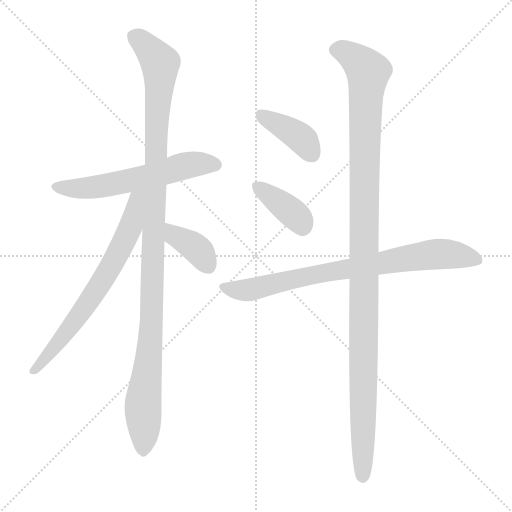
t = 0.00 s
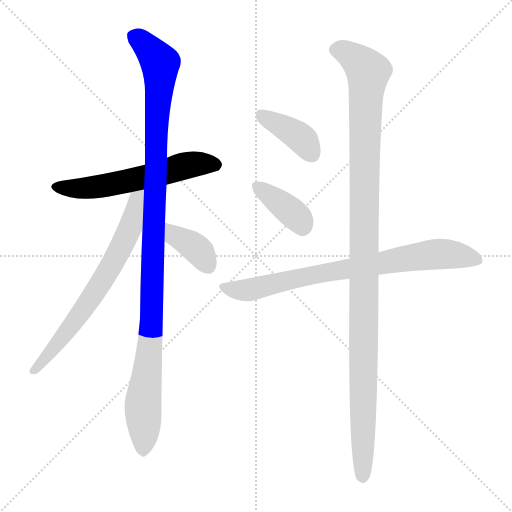
t = 1.28 s
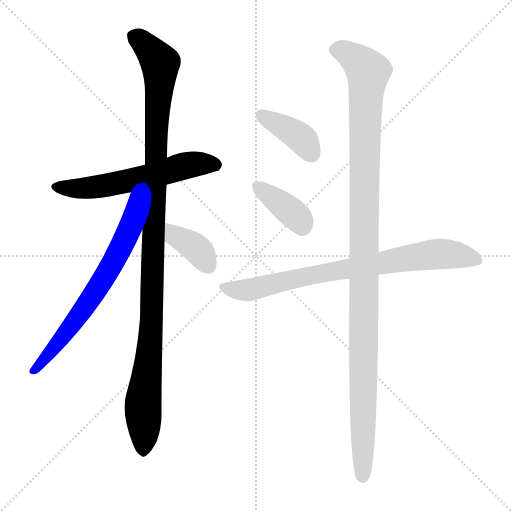
t = 2.56 s
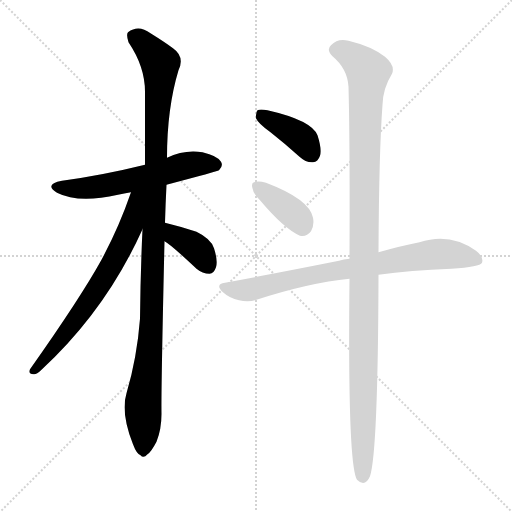
t = 3.84 s
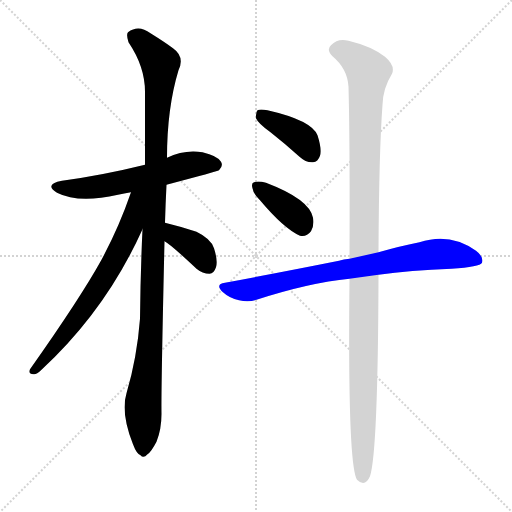
t = 5.13 s
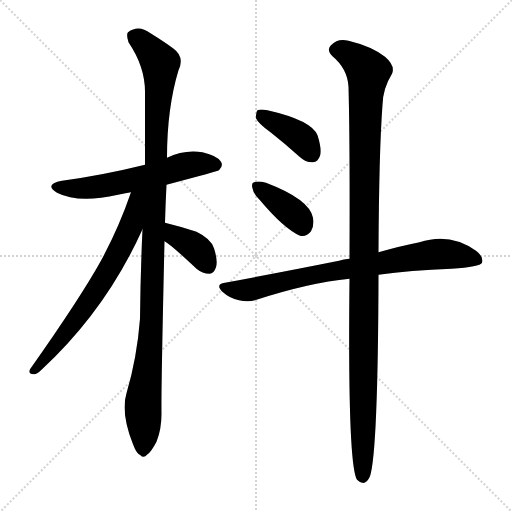
t = 6.41 s

The animated SVG that drew these frames (rendered in a browser with its animation timeline set to each time). Animation: 8 CSS @keyframes rules; one cycle of 6.41 s.

<svg version="1.1" viewBox="0 0 1024 1024" xmlns="http://www.w3.org/2000/svg">
  <g stroke="lightgray" stroke-dasharray="1,1" stroke-width="1" transform="scale(4, 4)">
    <line x1="0" y1="0" x2="256" y2="256"></line>
    <line x1="256" y1="0" x2="0" y2="256"></line>
    <line x1="128" y1="0" x2="128" y2="256"></line>
    <line x1="0" y1="128" x2="256" y2="128"></line>
  </g>
<g transform="scale(1, -1) translate(0, -900)">
   <style type="text/css">
    @keyframes keyframes0 {
      from {
       stroke: blue;
       stroke-dashoffset: 579;
       stroke-width: 128;
       }
       65% {
       animation-timing-function: step-end;
       stroke: blue;
       stroke-dashoffset: 0;
       stroke-width: 128;
       }
       to {
       stroke: black;
       stroke-width: 1024;
       }
       }
       #make-me-a-hanzi-animation-0 {
         animation: keyframes0 0.721191s both;
         animation-delay: 0.000000s;
         animation-timing-function: linear;
       }
    @keyframes keyframes1 {
      from {
       stroke: blue;
       stroke-dashoffset: 1103;
       stroke-width: 128;
       }
       78% {
       animation-timing-function: step-end;
       stroke: blue;
       stroke-dashoffset: 0;
       stroke-width: 128;
       }
       to {
       stroke: black;
       stroke-width: 1024;
       }
       }
       #make-me-a-hanzi-animation-1 {
         animation: keyframes1 1.147624s both;
         animation-delay: 0.721191s;
         animation-timing-function: linear;
       }
    @keyframes keyframes2 {
      from {
       stroke: blue;
       stroke-dashoffset: 675;
       stroke-width: 128;
       }
       69% {
       animation-timing-function: step-end;
       stroke: blue;
       stroke-dashoffset: 0;
       stroke-width: 128;
       }
       to {
       stroke: black;
       stroke-width: 1024;
       }
       }
       #make-me-a-hanzi-animation-2 {
         animation: keyframes2 0.799316s both;
         animation-delay: 1.868815s;
         animation-timing-function: linear;
       }
    @keyframes keyframes3 {
      from {
       stroke: blue;
       stroke-dashoffset: 373;
       stroke-width: 128;
       }
       55% {
       animation-timing-function: step-end;
       stroke: blue;
       stroke-dashoffset: 0;
       stroke-width: 128;
       }
       to {
       stroke: black;
       stroke-width: 1024;
       }
       }
       #make-me-a-hanzi-animation-3 {
         animation: keyframes3 0.553548s both;
         animation-delay: 2.668132s;
         animation-timing-function: linear;
       }
    @keyframes keyframes4 {
      from {
       stroke: blue;
       stroke-dashoffset: 391;
       stroke-width: 128;
       }
       56% {
       animation-timing-function: step-end;
       stroke: blue;
       stroke-dashoffset: 0;
       stroke-width: 128;
       }
       to {
       stroke: black;
       stroke-width: 1024;
       }
       }
       #make-me-a-hanzi-animation-4 {
         animation: keyframes4 0.568197s both;
         animation-delay: 3.221680s;
         animation-timing-function: linear;
       }
    @keyframes keyframes5 {
      from {
       stroke: blue;
       stroke-dashoffset: 377;
       stroke-width: 128;
       }
       55% {
       animation-timing-function: step-end;
       stroke: blue;
       stroke-dashoffset: 0;
       stroke-width: 128;
       }
       to {
       stroke: black;
       stroke-width: 1024;
       }
       }
       #make-me-a-hanzi-animation-5 {
         animation: keyframes5 0.556803s both;
         animation-delay: 3.789876s;
         animation-timing-function: linear;
       }
    @keyframes keyframes6 {
      from {
       stroke: blue;
       stroke-dashoffset: 772;
       stroke-width: 128;
       }
       72% {
       animation-timing-function: step-end;
       stroke: blue;
       stroke-dashoffset: 0;
       stroke-width: 128;
       }
       to {
       stroke: black;
       stroke-width: 1024;
       }
       }
       #make-me-a-hanzi-animation-6 {
         animation: keyframes6 0.878255s both;
         animation-delay: 4.346680s;
         animation-timing-function: linear;
       }
    @keyframes keyframes7 {
      from {
       stroke: blue;
       stroke-dashoffset: 1144;
       stroke-width: 128;
       }
       79% {
       animation-timing-function: step-end;
       stroke: blue;
       stroke-dashoffset: 0;
       stroke-width: 128;
       }
       to {
       stroke: black;
       stroke-width: 1024;
       }
       }
       #make-me-a-hanzi-animation-7 {
         animation: keyframes7 1.180990s both;
         animation-delay: 5.224935s;
         animation-timing-function: linear;
       }
</style>
<path d="M 333.0 530.5 Q 435.0 557.5 438.0 559.5 Q 447.0 568.5 442.0 576.5 Q 435.0 588.5 405.0 595.5 Q 369.0 601.5 334.0 584.5 L 290.0 570.5 Q 205.0 549.5 124.0 538.5 Q 87.0 531.5 114.0 514.5 Q 157.0 492.5 236.0 510.5 Q 248.0 513.5 262.0 515.5 L 333.0 530.5 Z" fill="lightgray"></path> 
<path d="M 330.0 454.5 Q 331.0 491.5 333.0 530.5 L 334.0 584.5 Q 334.0 683.5 357.0 759.5 Q 370.0 786.5 346.0 803.5 Q 330.0 815.5 301.0 833.5 Q 277.0 851.5 256.0 835.5 Q 252.0 831.5 257.0 815.5 Q 290.0 766.5 290.0 716.5 Q 290.0 649.5 290.0 570.5 L 285.0 441.5 Q 281.0 356.5 280.0 262.5 Q 274.0 184.5 253.0 113.5 Q 241.0 74.5 266.0 11.5 Q 273.0 -7.5 281.0 -10.5 Q 287.0 -17.5 295.0 -8.5 Q 302.0 -4.5 313.0 16.5 Q 323.0 41.5 323.0 72.5 Q 322.0 114.5 329.0 417.5 L 330.0 454.5 Z" fill="lightgray"></path> 
<path d="M 262.0 515.5 Q 238.0 445.5 203.0 380.5 Q 161.0 304.5 60.0 161.5 Q 56.0 151.5 67.0 151.5 Q 73.0 150.5 82.0 159.5 Q 212.0 279.5 285.0 441.5 C 332.0 542.5 274.0 550.5 262.0 515.5 Z" fill="lightgray"></path> 
<path d="M 329.0 417.5 Q 341.0 411.5 393.0 362.5 Q 405.0 352.5 419.0 352.5 Q 428.0 353.5 432.0 365.5 Q 436.0 378.5 428.0 403.5 Q 422.0 422.5 393.0 436.5 Q 363.0 446.5 330.0 454.5 C 301.0 461.5 303.0 433.5 329.0 417.5 Z" fill="lightgray"></path> 
<path d="M 541.0 635.5 Q 569.0 613.5 599.0 586.5 Q 612.0 574.5 626.0 575.5 Q 636.0 576.5 640.0 588.5 Q 644.0 601.5 635.0 629.5 Q 623.0 659.5 535.0 679.5 Q 520.0 682.5 515.0 679.5 Q 511.0 675.5 512.0 663.5 Q 516.0 653.5 541.0 635.5 Z" fill="lightgray"></path> 
<path d="M 520.0 499.5 Q 568.0 442.5 600.0 428.5 Q 613.0 425.5 622.0 437.5 Q 629.0 449.5 626.0 464.5 Q 619.0 501.5 532.0 534.5 Q 517.0 538.5 508.0 535.5 Q 502.0 534.5 505.0 523.5 Q 506.0 513.5 520.0 499.5 Z" fill="lightgray"></path> 
<path d="M 757.0 350.5 Q 820.0 359.5 903.0 362.5 Q 960.0 366.5 964.0 374.5 Q 968.0 386.5 952.0 398.5 Q 900.0 435.5 839.0 415.5 Q 803.0 408.5 757.0 395.5 L 699.0 382.5 Q 687.0 381.5 678.0 378.5 Q 573.0 357.5 450.0 334.5 Q 429.0 331.5 446.0 315.5 Q 459.0 303.5 478.0 299.5 Q 497.0 295.5 513.0 300.5 Q 618.0 334.5 699.0 342.5 L 757.0 350.5 Z" fill="lightgray"></path> 
<path d="M 699.0 342.5 Q 695.0 -29.5 714.0 -59.5 Q 730.0 -75.5 740.0 -52.5 Q 756.0 -3.5 757.0 350.5 L 757.0 395.5 Q 758.0 597.5 765.0 690.5 Q 766.0 723.5 784.0 752.5 Q 791.0 768.5 770.0 786.5 Q 743.0 807.5 697.0 818.5 Q 676.0 824.5 662.0 809.5 Q 652.0 800.5 665.0 787.5 Q 695.0 762.5 697.0 726.5 Q 700.0 615.5 699.0 382.5 L 699.0 342.5 Z" fill="lightgray"></path> 
      <clipPath id="make-me-a-hanzi-clip-0">
      <path d="M 333.0 530.5 Q 435.0 557.5 438.0 559.5 Q 447.0 568.5 442.0 576.5 Q 435.0 588.5 405.0 595.5 Q 369.0 601.5 334.0 584.5 L 290.0 570.5 Q 205.0 549.5 124.0 538.5 Q 87.0 531.5 114.0 514.5 Q 157.0 492.5 236.0 510.5 Q 248.0 513.5 262.0 515.5 L 333.0 530.5 Z" fill="lightgray"></path>
      </clipPath>
      <path clip-path="url(#make-me-a-hanzi-clip-0)" d="M 116.0 527.5 L 160.0 522.5 L 205.0 527.5 L 373.0 569.5 L 408.0 573.5 L 433.0 568.5 " fill="none" id="make-me-a-hanzi-animation-0" stroke-dasharray="451 902" stroke-linecap="round"></path>

      <clipPath id="make-me-a-hanzi-clip-1">
      <path d="M 330.0 454.5 Q 331.0 491.5 333.0 530.5 L 334.0 584.5 Q 334.0 683.5 357.0 759.5 Q 370.0 786.5 346.0 803.5 Q 330.0 815.5 301.0 833.5 Q 277.0 851.5 256.0 835.5 Q 252.0 831.5 257.0 815.5 Q 290.0 766.5 290.0 716.5 Q 290.0 649.5 290.0 570.5 L 285.0 441.5 Q 281.0 356.5 280.0 262.5 Q 274.0 184.5 253.0 113.5 Q 241.0 74.5 266.0 11.5 Q 273.0 -7.5 281.0 -10.5 Q 287.0 -17.5 295.0 -8.5 Q 302.0 -4.5 313.0 16.5 Q 323.0 41.5 323.0 72.5 Q 322.0 114.5 329.0 417.5 L 330.0 454.5 Z" fill="lightgray"></path>
      </clipPath>
      <path clip-path="url(#make-me-a-hanzi-clip-1)" d="M 268.0 828.5 L 283.0 818.5 L 320.0 773.5 L 304.0 261.5 L 286.0 92.5 L 286.0 3.5 " fill="none" id="make-me-a-hanzi-animation-1" stroke-dasharray="975 1950" stroke-linecap="round"></path>

      <clipPath id="make-me-a-hanzi-clip-2">
      <path d="M 262.0 515.5 Q 238.0 445.5 203.0 380.5 Q 161.0 304.5 60.0 161.5 Q 56.0 151.5 67.0 151.5 Q 73.0 150.5 82.0 159.5 Q 212.0 279.5 285.0 441.5 C 332.0 542.5 274.0 550.5 262.0 515.5 Z" fill="lightgray"></path>
      </clipPath>
      <path clip-path="url(#make-me-a-hanzi-clip-2)" d="M 283.0 513.5 L 272.0 503.5 L 263.0 450.5 L 218.0 360.5 L 150.0 257.5 L 69.0 160.5 " fill="none" id="make-me-a-hanzi-animation-2" stroke-dasharray="547 1094" stroke-linecap="round"></path>

      <clipPath id="make-me-a-hanzi-clip-3">
      <path d="M 329.0 417.5 Q 341.0 411.5 393.0 362.5 Q 405.0 352.5 419.0 352.5 Q 428.0 353.5 432.0 365.5 Q 436.0 378.5 428.0 403.5 Q 422.0 422.5 393.0 436.5 Q 363.0 446.5 330.0 454.5 C 301.0 461.5 303.0 433.5 329.0 417.5 Z" fill="lightgray"></path>
      </clipPath>
      <path clip-path="url(#make-me-a-hanzi-clip-3)" d="M 335.0 448.5 L 350.0 427.5 L 393.0 402.5 L 416.0 368.5 " fill="none" id="make-me-a-hanzi-animation-3" stroke-dasharray="245 490" stroke-linecap="round"></path>

      <clipPath id="make-me-a-hanzi-clip-4">
      <path d="M 541.0 635.5 Q 569.0 613.5 599.0 586.5 Q 612.0 574.5 626.0 575.5 Q 636.0 576.5 640.0 588.5 Q 644.0 601.5 635.0 629.5 Q 623.0 659.5 535.0 679.5 Q 520.0 682.5 515.0 679.5 Q 511.0 675.5 512.0 663.5 Q 516.0 653.5 541.0 635.5 Z" fill="lightgray"></path>
      </clipPath>
      <path clip-path="url(#make-me-a-hanzi-clip-4)" d="M 520.0 673.5 L 600.0 624.5 L 624.0 591.5 " fill="none" id="make-me-a-hanzi-animation-4" stroke-dasharray="263 526" stroke-linecap="round"></path>

      <clipPath id="make-me-a-hanzi-clip-5">
      <path d="M 520.0 499.5 Q 568.0 442.5 600.0 428.5 Q 613.0 425.5 622.0 437.5 Q 629.0 449.5 626.0 464.5 Q 619.0 501.5 532.0 534.5 Q 517.0 538.5 508.0 535.5 Q 502.0 534.5 505.0 523.5 Q 506.0 513.5 520.0 499.5 Z" fill="lightgray"></path>
      </clipPath>
      <path clip-path="url(#make-me-a-hanzi-clip-5)" d="M 514.0 527.5 L 577.0 481.5 L 605.0 448.5 " fill="none" id="make-me-a-hanzi-animation-5" stroke-dasharray="249 498" stroke-linecap="round"></path>

      <clipPath id="make-me-a-hanzi-clip-6">
      <path d="M 757.0 350.5 Q 820.0 359.5 903.0 362.5 Q 960.0 366.5 964.0 374.5 Q 968.0 386.5 952.0 398.5 Q 900.0 435.5 839.0 415.5 Q 803.0 408.5 757.0 395.5 L 699.0 382.5 Q 687.0 381.5 678.0 378.5 Q 573.0 357.5 450.0 334.5 Q 429.0 331.5 446.0 315.5 Q 459.0 303.5 478.0 299.5 Q 497.0 295.5 513.0 300.5 Q 618.0 334.5 699.0 342.5 L 757.0 350.5 Z" fill="lightgray"></path>
      </clipPath>
      <path clip-path="url(#make-me-a-hanzi-clip-6)" d="M 448.0 325.5 L 503.0 321.5 L 660.0 356.5 L 866.0 391.5 L 910.0 390.5 L 956.0 379.5 " fill="none" id="make-me-a-hanzi-animation-6" stroke-dasharray="644 1288" stroke-linecap="round"></path>

      <clipPath id="make-me-a-hanzi-clip-7">
      <path d="M 699.0 342.5 Q 695.0 -29.5 714.0 -59.5 Q 730.0 -75.5 740.0 -52.5 Q 756.0 -3.5 757.0 350.5 L 757.0 395.5 Q 758.0 597.5 765.0 690.5 Q 766.0 723.5 784.0 752.5 Q 791.0 768.5 770.0 786.5 Q 743.0 807.5 697.0 818.5 Q 676.0 824.5 662.0 809.5 Q 652.0 800.5 665.0 787.5 Q 695.0 762.5 697.0 726.5 Q 700.0 615.5 699.0 382.5 L 699.0 342.5 Z" fill="lightgray"></path>
      </clipPath>
      <path clip-path="url(#make-me-a-hanzi-clip-7)" d="M 671.0 799.5 L 699.0 791.5 L 736.0 756.5 L 728.0 544.5 L 726.0 -51.5 " fill="none" id="make-me-a-hanzi-animation-7" stroke-dasharray="1016 2032" stroke-linecap="round"></path>

</g>
</svg>
